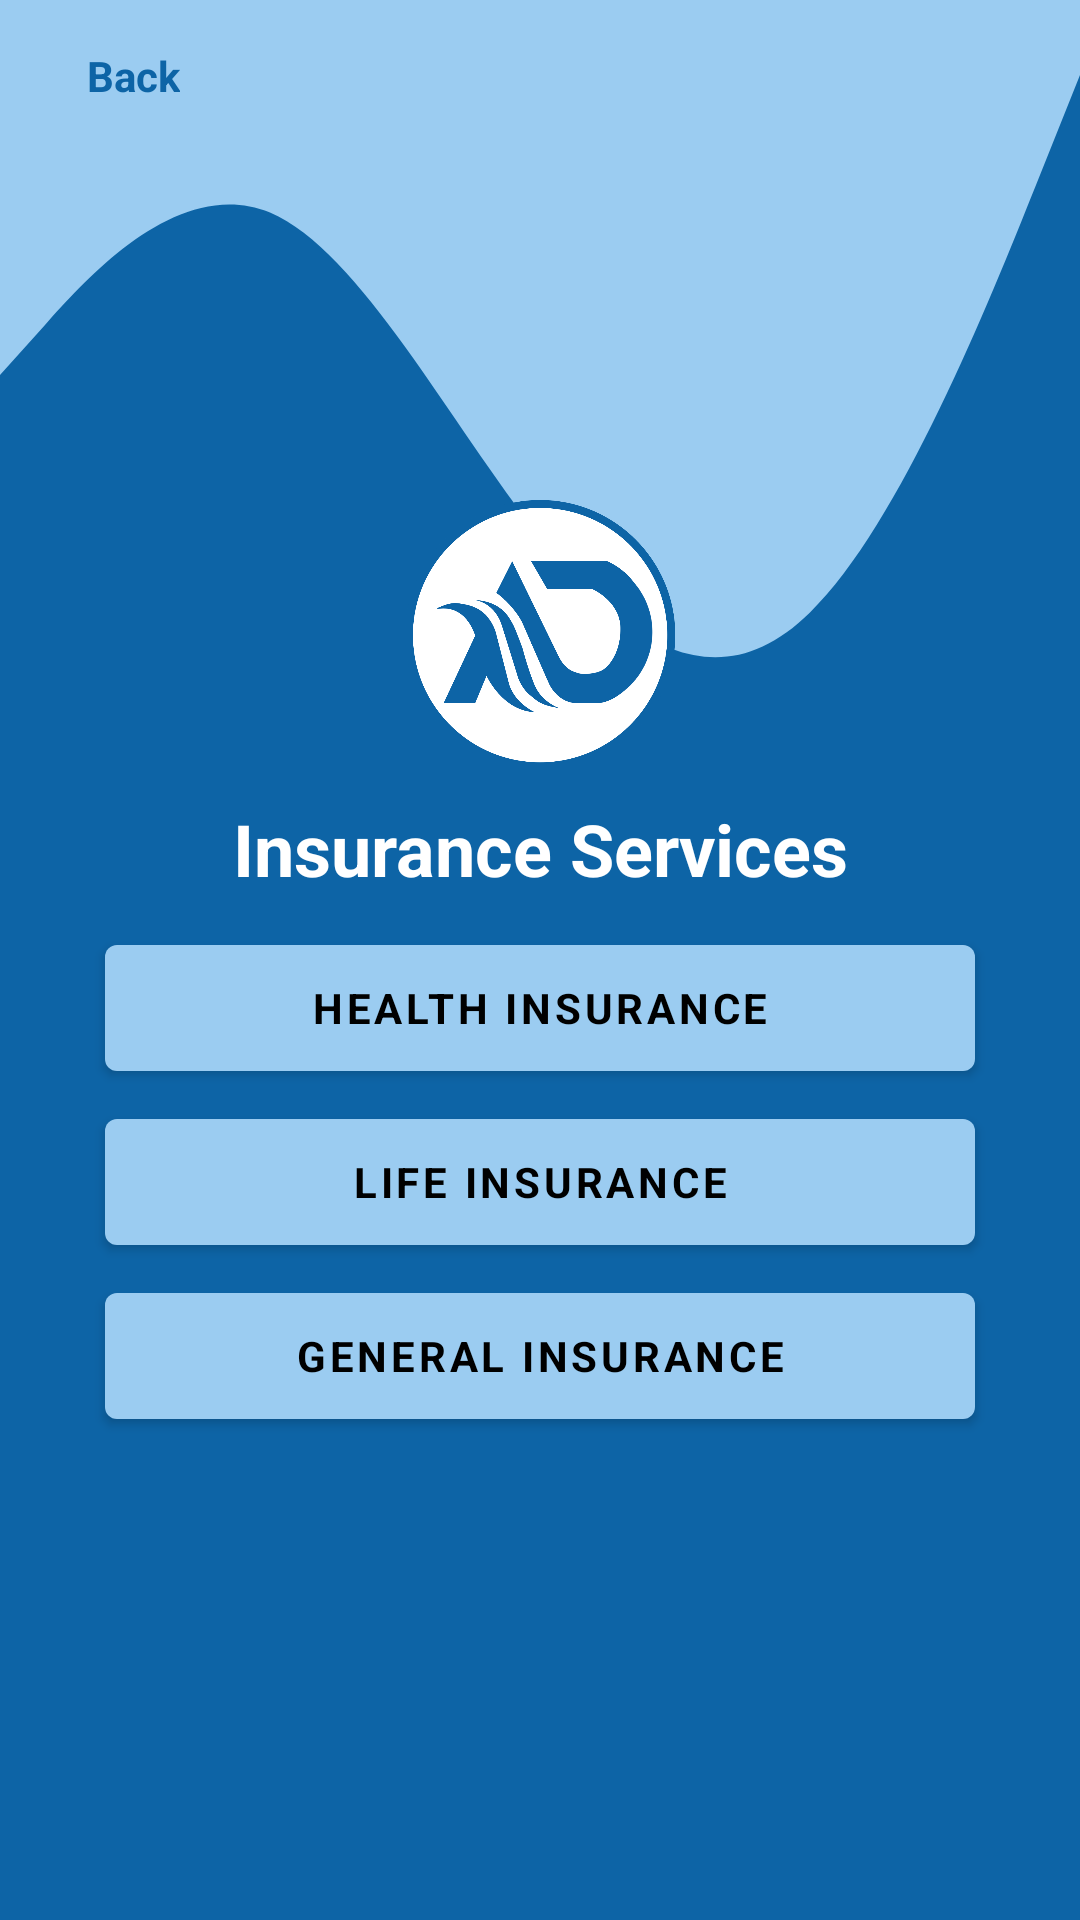

Reconstruct the res/layout file that produces this screen, plus the resources it refers to.
<!-- AndroidManifest.xml: application theme Theme.ADESPL -->
<!-- res/layout/activity_insurance_items.xml -->
<?xml version="1.0" encoding="utf-8"?>
<androidx.constraintlayout.widget.ConstraintLayout xmlns:android="http://schemas.android.com/apk/res/android"
    xmlns:app="http://schemas.android.com/apk/res-auto"
    xmlns:tools="http://schemas.android.com/tools"
    android:layout_width="match_parent"
    android:layout_height="match_parent"
    tools:context=".Activities.Insurance_Items"
    android:background="@drawable/bottomback">

    <View
        android:id="@+id/view3"
        android:layout_width="match_parent"
        android:layout_height="250dp"
        android:background="@drawable/ic_wave"
        app:layout_constraintEnd_toEndOf="parent"
        app:layout_constraintStart_toStartOf="parent"
        app:layout_constraintTop_toTopOf="parent" />

    <ImageView
        android:id="@+id/imageView2"
        android:layout_width="wrap_content"
        android:layout_height="wrap_content"
        android:layout_margin="25dp"
        android:src="@drawable/ic_baseline_arrow_back"
        app:layout_constraintStart_toStartOf="parent"
        app:layout_constraintTop_toTopOf="parent"
        app:tint="@color/colorPrimary" />

    <TextView
        android:layout_width="wrap_content"
        android:layout_height="wrap_content"
        android:text="Back"
        android:layout_marginStart="4dp"
        android:textStyle="bold"
        android:textColor="@color/colorPrimary"
        app:layout_constraintBottom_toBottomOf="@+id/imageView2"
        app:layout_constraintStart_toEndOf="@+id/imageView2"
        app:layout_constraintTop_toTopOf="@+id/imageView2" />


    <LinearLayout
        android:layout_width="match_parent"
        android:layout_height="match_parent"
        android:orientation="vertical"
        android:gravity="center_vertical">

        <ImageView
            android:layout_width="match_parent"
            android:layout_height="90dp"
            android:src="@drawable/mainlogosmall"
            app:layout_constraintBottom_toTopOf="@+id/textView"
            app:layout_constraintEnd_toEndOf="parent"
            app:layout_constraintStart_toStartOf="parent" />

        <TextView
            android:id="@+id/textView"
            style="@style/TextAppearance.AppCompat.Headline"
            android:layout_width="match_parent"
            android:layout_height="wrap_content"
            android:layout_marginStart="7dp"
            android:layout_marginEnd="7dp"
            android:gravity="center_horizontal"
            android:text="Insurance Services"
            android:textColor="@android:color/white"
            android:textStyle="bold"
            android:layout_marginTop="10dp"
            app:layout_constraintEnd_toEndOf="parent"
            app:layout_constraintStart_toStartOf="parent"
            tools:layout_editor_absoluteY="268dp" />

        <com.google.android.material.button.MaterialButton
            android:layout_width="match_parent"
            android:layout_height="wrap_content"
            android:insetBottom="0dp"
            android:layout_marginStart="35dp"
            android:layout_marginEnd="35dp"
            android:layout_marginTop="10dp"
            android:textStyle="bold"
            android:textColor="@color/black"
            android:text="Health insurance" />

        <com.google.android.material.button.MaterialButton
            android:layout_width="match_parent"
            android:layout_height="wrap_content"
            android:insetBottom="0dp"
            android:layout_marginStart="35dp"
            android:layout_marginEnd="35dp"
            android:layout_marginTop="10dp"
            android:text="Life insurance"
            android:textStyle="bold"
            android:textColor="@color/black" />

        <com.google.android.material.button.MaterialButton
            android:layout_width="match_parent"
            android:layout_height="wrap_content"
            android:insetBottom="0dp"
            android:layout_marginStart="35dp"
            android:layout_marginEnd="35dp"
            android:layout_marginTop="10dp"
            android:text="General insurance"
            android:textStyle="bold"
            android:textColor="@color/black" />

    </LinearLayout>


</androidx.constraintlayout.widget.ConstraintLayout>
<!-- resources referenced by this layout -->
<resources>
  <color name="black">#FF000000</color>
  <color name="colorPrimary">#0d64a6</color>
  <!-- drawable bottomback (drawable) -->
  <?xml version="1.0" encoding="utf-8"?>
  <shape xmlns:android="http://schemas.android.com/apk/res/android">
  
  
      <gradient
          android:endColor="@color/colorPrimary"
          android:startColor="@color/colorPrimaryDark"
          android:type="radial"/>
  
  </shape>
  <!-- drawable ic_wave (drawable) -->
  <vector xmlns:android="http://schemas.android.com/apk/res/android"
      android:width="1440dp"
      android:height="320dp"
      android:viewportWidth="1440"
      android:viewportHeight="320">
    <path
        android:pathData="M0,160L60,138.7C120,117 240,75 360,90.7C480,107 600,181 720,229.3C840,277 960,299 1080,261.3C1200,224 1320,128 1380,80L1440,32L1440,0L1380,0C1320,0 1200,0 1080,0C960,0 840,0 720,0C600,0 480,0 360,0C240,0 120,0 60,0L0,0Z"
        android:fillColor="#9BCCF1"/>
  </vector>
  <!-- drawable mainlogosmall: png bitmap (drawable, 85056 bytes) -->
  <style name="Theme.ADESPL" parent="Theme.MaterialComponents.Light.NoActionBar">
          
          <item name="colorPrimary">@color/colorPrimaryDark</item>
          <item name="colorPrimaryVariant">@color/colorPrimary</item>
          <item name="colorOnPrimary">@color/colorPrimary</item>
          <item name="colorPrimaryDark">@color/colorPrimaryDark</item>
          <item name="colorAccent">@color/colorPrimaryDark</item>
          <item name="fontFamily">@font/montserrat_alternates</item>
          
      </style>
  <color name="colorPrimaryDark">#9BCCF1</color>
</resources>
